Run: headless pygame with SDL's dummy video driver; simulated clock (each Clock.tick advances the game by its frame time, no real sleeping); random seed 0; keys injected as events and as key.get_pressed() state; no mouse input.
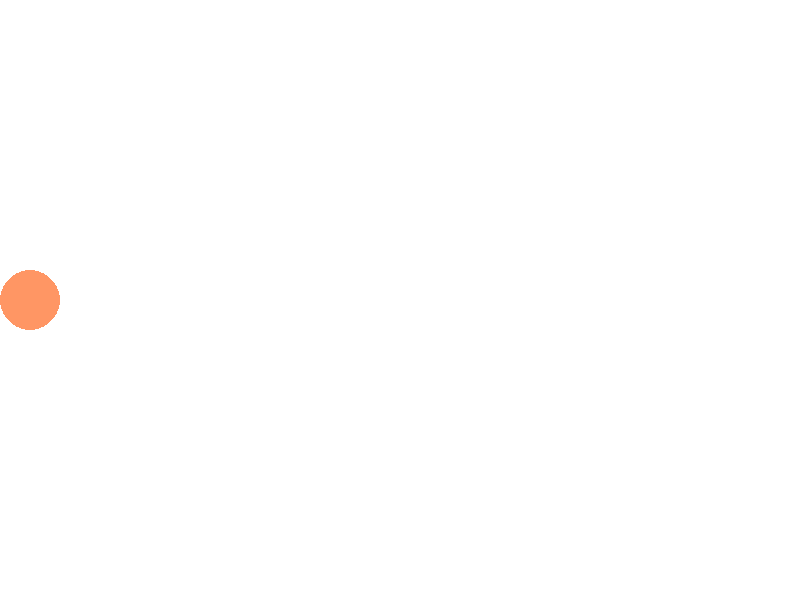
Frame 1 of 4 · flips 1–60 · no input
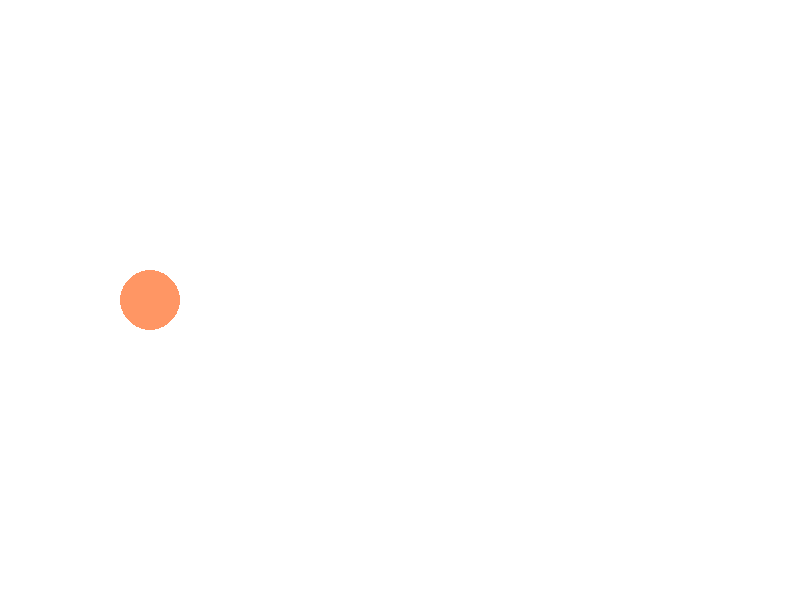
Frame 2 of 4 · flips 61–180 · tapped SPACE, RETURN · held RIGHT (→), D
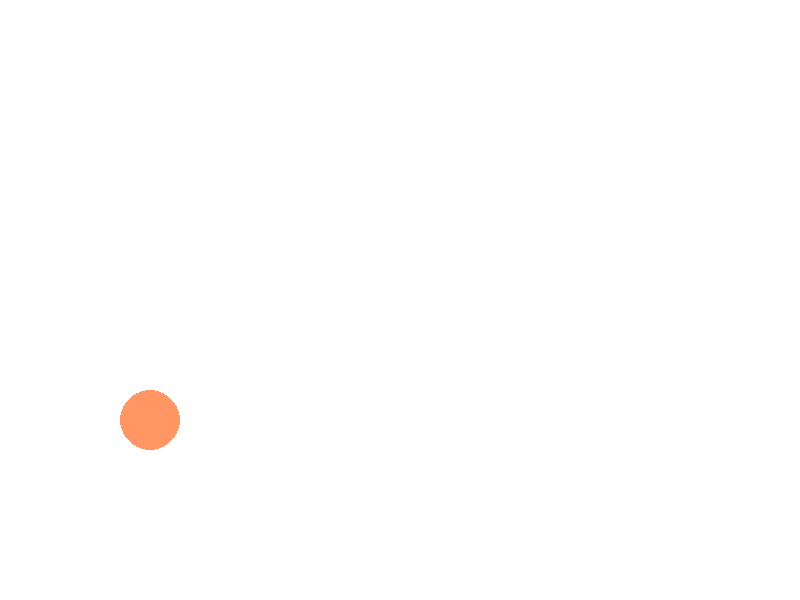
Frame 3 of 4 · flips 181–300 · held DOWN (↓), S
Frame 4 of 4 · flips 301–420 · held LEFT (←), A, UP (↑), W · screen same as frame 1, image omitted

The pygame program that drew these frames:

import pygame
import sys
 
FPS = 60
WIN_WIDTH = 800
WIN_HEIGHT = 600
WHITE = (255, 255, 255)
ORANGE = (255, 150, 100)
 
clock = pygame.time.Clock()
sc = pygame.display.set_mode((WIN_WIDTH, WIN_HEIGHT))
 
# радиус будущего круга
r = 30
# координаты круга
# скрываем за левой границей
x = r
# выравнивание по центру по вертикали
y = WIN_HEIGHT // 2
 
while 1:
    for i in pygame.event.get():
        if i.type == pygame.QUIT:
            sys.exit()
    keys = pygame.key.get_pressed()
    if keys[pygame.K_RIGHT]:
        x +=1
    if keys[pygame.K_LEFT]:
        x -=1
    if keys[pygame.K_UP]:
        y -=1
    if keys[pygame.K_DOWN]:
        y +=1
 
    # заливаем фон
    sc.fill(WHITE)
    # рисуем круг
    pygame.draw.circle(sc, ORANGE, (x, y), r)
    # обновляем окно
    pygame.display.update()
    if x == WIN_WIDTH or x==WIN_HEIGHT:
        # перемещаем его за левую
        x = (WIN_WIDTH,WIN_HEIGHT//2)
        y = WIN_HEIGHT
